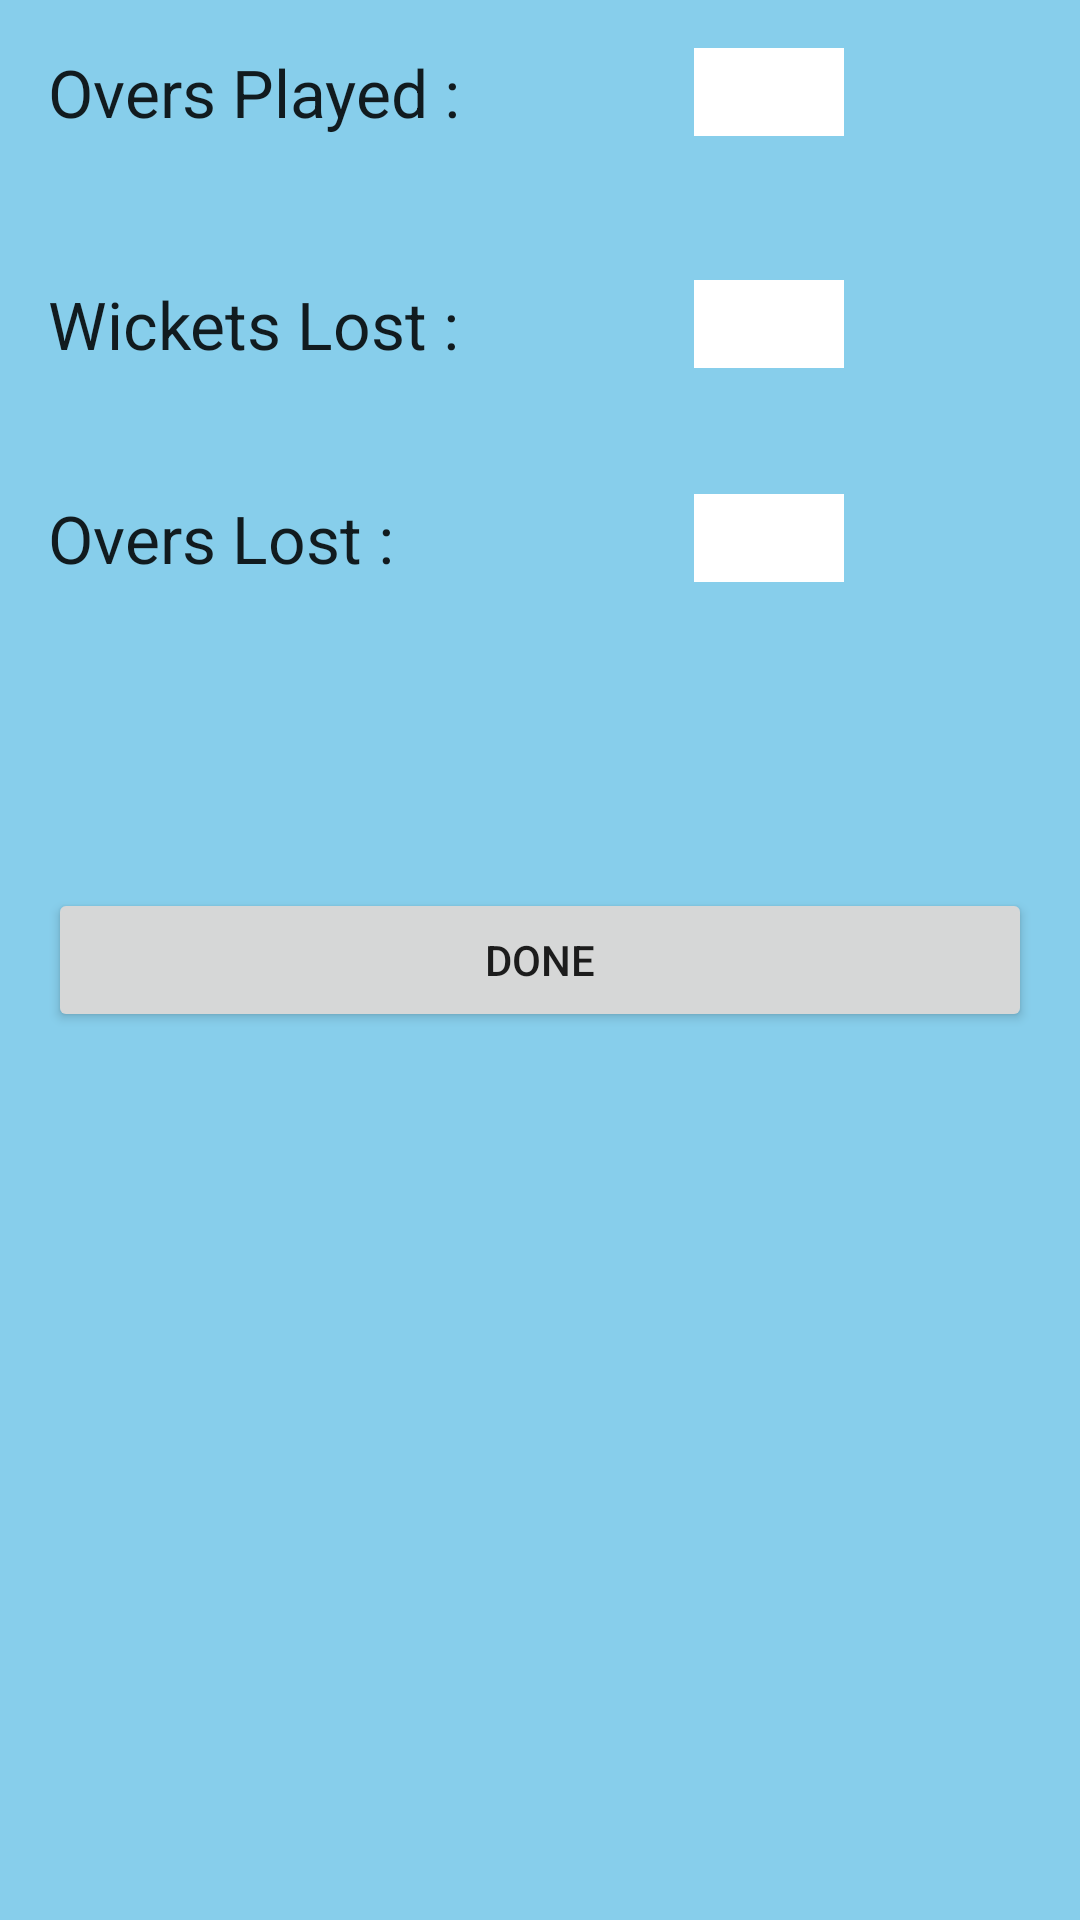

Layout XML and referenced resources for this Android screen:
<!-- AndroidManifest.xml: application theme AppTheme -->
<!-- res/layout/activity_interruptions.xml -->
<RelativeLayout xmlns:android="http://schemas.android.com/apk/res/android"
    xmlns:tools="http://schemas.android.com/tools" android:layout_width="match_parent"
    android:layout_height="match_parent" android:paddingLeft="@dimen/activity_horizontal_margin"
    android:paddingRight="@dimen/activity_horizontal_margin"
    android:paddingTop="@dimen/activity_vertical_margin"
    android:paddingBottom="@dimen/activity_vertical_margin"
    tools:context="com.bhavani.dhirain.dl.Interruptions"
    android:id="@+id/id_intr"
    android:background="#87CEEB">

    <TextView
        android:layout_width="wrap_content"
        android:layout_height="wrap_content"
        android:textAppearance="?android:attr/textAppearanceLarge"
        android:text="Overs Played :"
        android:id="@+id/textView4"
        android:layout_alignParentLeft="true"
        android:layout_alignParentStart="true"
        android:layout_alignParentTop="true" />

    <TextView
        android:layout_width="wrap_content"
        android:layout_height="wrap_content"
        android:textAppearance="?android:attr/textAppearanceLarge"
        android:text="Wickets Lost :"
        android:id="@+id/textView5"
        android:layout_marginTop="48dip"
        android:layout_below="@+id/textView4"
        android:layout_alignParentLeft="true"
        android:layout_alignParentStart="true" />

    <TextView
        android:layout_width="wrap_content"
        android:layout_height="wrap_content"
        android:textAppearance="?android:attr/textAppearanceLarge"
        android:text="Overs Lost :"
        android:id="@+id/textView6"
        android:layout_marginTop="42dip"
        android:layout_below="@+id/textView5"
        android:layout_alignParentLeft="true"
        android:layout_alignParentStart="true" />

    <Button
        android:layout_width="wrap_content"
        android:layout_height="wrap_content"
        android:text="Done"
        android:id="@+id/button2"
        android:onClick="onButtonClick"
        android:layout_centerVertical="true"
        android:layout_alignParentLeft="true"
        android:layout_alignParentStart="true"
        android:layout_alignParentRight="true"
        android:layout_alignParentEnd="true" />

    <EditText
        android:layout_width="wrap_content"
        android:layout_height="wrap_content"
        android:id="@+id/oversPlayed"
        android:digits=".0123456789"
        android:inputType="numberDecimal"
        android:maxLength="4"
        android:width="50dip"
        android:layout_toRightOf="@+id/textView4"
        android:layout_toEndOf="@+id/textView4"
        android:layout_marginLeft="78dip"
        android:layout_marginStart="78dip"
        android:background="#ffffffff"
        android:layout_above="@+id/textView5"
        android:layout_alignParentTop="true" />
        

    <EditText
        android:layout_width="wrap_content"
        android:layout_height="wrap_content"
        android:id="@+id/wicketsLost"
        android:digits="0123456789"
        android:maxLength="2"
        android:inputType="numberDecimal"
        android:width="50dip"
        android:layout_alignBottom="@+id/textView5"
        android:layout_alignLeft="@+id/oversPlayed"
        android:layout_alignStart="@+id/oversPlayed"
        android:background="#ffffffff"
        android:layout_alignTop="@+id/textView5" />
        


    <EditText
        android:layout_width="wrap_content"
        android:layout_height="wrap_content"
        android:id="@+id/oversLost"
        android:digits="0123456789."
        android:inputType="numberDecimal"
        android:width="50dip"
        android:maxLength="4"
        android:layout_alignBottom="@+id/textView6"
        android:layout_alignLeft="@+id/wicketsLost"
        android:layout_alignStart="@+id/wicketsLost"
        android:background="#ffffffff"
        android:layout_alignTop="@+id/textView6" />



</RelativeLayout>
<!-- resources referenced by this layout -->
<resources>
  <dimen name="activity_horizontal_margin">16dip</dimen>
  <dimen name="activity_vertical_margin">16dip</dimen>
  <style name="AppTheme" parent="Theme.AppCompat.Light.DarkActionBar">
          
      </style>
</resources>
